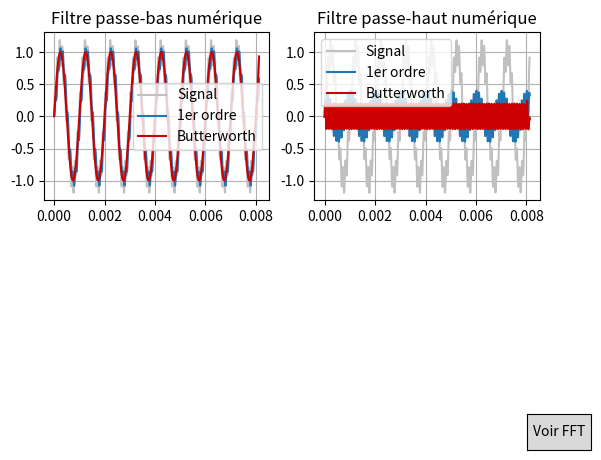

Write the Python code that produced this figure.
import numpy as np
import matplotlib.pyplot as plt
from matplotlib.widgets import Button
from scipy import signal

N = 1024

# Fréquence d'échantillonnage
fe = 126000  # Hz

# Période d'échantillonnage
Te = 1/fe  # s

# Fréquence de nyquist
f_nyq = fe / 2.0  # Hz

n_vect = np.arange(N+1) # 0 1 2 3 ... N

# Génération d'un signal à filtrer
x = np.linspace(0, Te*N, 1000)
f1 = 1000
f2 = 10000
sig = np.sin(2 * np.pi * f1 * x) + 0.2 * np.sin(2 * np.pi * f2 * x)

# Fréquence de coupure
fc = 5000  # Hz
tau = 1/(2*np.pi*fc)

# Fenêtre Idéale
# !! dans numpy, sinc(x)=sin(pi.x)/(pi.x)
h_d = 2*(fc/fe)*np.sinc((2*(fc/fe))*(n_vect-int((N+1)/2)))

# ======== Passe bas ========
# Préparation de la liste de sortie
s_pb = []
s_pb.append(0)

# Application du filtre
for i in range(1, len(sig)):
	s_pb.append(s_pb[i-1]+Te/tau*(sig[i-1]-s_pb[i-1]))

# Préparation du filtre de Butterworth en passe-low
b, a = signal.iirfilter(4, Wn=fc, fs=fe, btype="low", ftype="butter")

# Application du filtre
s_but_pb = signal.filtfilt(b, a, sig)

# ======== Passe haut ========
# Préparation de la liste de sortie
s_ph = []
s_ph.append(0)

# Application du filtre
for i in range(1, len(sig)):
	s_ph.append(s_ph[i-1]*(1-Te/tau)+sig[i]-sig[i-1])

# Préparation du filtre de Butterworth en passe-haut
b, a = signal.iirfilter(4, Wn=fc, fs=fe, btype="high", ftype="butter")

# Application du filtre
s_but_ph = signal.filtfilt(b, a, sig)

def plot_signals(axis):
	# Affichage du signal filtré
	axis[0].plot(x, sig, color='silver', label='Signal')
	axis[0].plot(x, s_pb, label='1er ordre')
	axis[0].plot(x, s_but_pb, color='#cc0000', label='Butterworth')
	axis[0].set_title("Filtre passe-bas numérique")

	axis[1].plot(x, sig, color='silver', label='Signal')
	axis[1].plot(x, s_ph, label='1er ordre')
	axis[1].plot(x, s_but_ph, color='#cc0000', label='Butterworth')
	axis[1].set_title("Filtre passe-haut numérique")

def plot_frequency(axis):
	# Affichage du signal filtré en fréquence

	w = np.fft.fftfreq(N, d=Te)

	H_pb = np.fft.fft(s_pb, N)
	H_but_b = np.fft.fft(s_but_pb, N)
	
	axis[0].plot(w[:N//2], 20*np.log10(np.abs(H_pb)[:N//2]), label='1er ordre')
	axis[0].plot(w[:N//2], 20*np.log10(np.abs(H_but_b)[:N//2]), color='#cc0000', label='Butterworth')
	axis[0].grid(True, which='both')
	axis[0].set_xlabel("Frequence [Hz]")
	axis[0].set_ylabel("Module $H(e^{j\omega})\ en\ dB$")
	axis[0].set_title("Filtre passe-bas numérique")

	axis[1].plot(w[:N//2], np.unwrap(np.angle(H_pb)[:N//2]), label='1er ordre')
	axis[1].plot(w[:N//2], np.unwrap(np.angle(H_but_b)[:N//2]), color='#cc0000', label='Butterworth')
	axis[1].grid(True, which='both')
	axis[1].set_xlabel("Frequence [Hz]")
	axis[1].set_ylabel("Phase $H(e^{j\omega})\ en\ rad$")
	axis[1].set_title("Filtre passe-bas numérique")

	H_ph = np.fft.fft(s_ph, N)
	H_but_h = np.fft.fft(s_but_ph, N)
	
	axis[2].plot(w[:N//2], 20*np.log10(np.abs(H_ph)[:N//2]), label='1er ordre')
	axis[2].plot(w[:N//2], 20*np.log10(np.abs(H_but_h)[:N//2]), color='#cc0000', label='Butterworth')
	axis[2].grid(True, which='both')
	axis[2].set_xlabel("Frequence [Hz]")
	axis[2].set_ylabel("Module $H(e^{j\omega})\ en\ dB$")
	axis[2].set_title("Filtre passe-haut numérique")

	axis[3].plot(w[:N//2], np.unwrap(np.angle(H_ph)[:N//2]), label='1er ordre')
	axis[3].plot(w[:N//2], np.unwrap(np.angle(H_but_h)[:N//2]), color='#cc0000', label='Butterworth')
	axis[3].grid(True, which='both')
	axis[3].set_xlabel("Frequence [Hz]")
	axis[3].set_ylabel("Phase $H(e^{j\omega})\ en\ rad$")
	axis[3].set_title("Filtre passe-haut numérique")

# Fonction pour basculer entre l'affichage des signaux et des FFT
def toggle_plot(event):
	global current_plot_index
	current_plot_index = 1-current_plot_index

	if current_plot_index == 0:
		for ax in axis_B:
			ax.clear()
		plot_signals(axis_A)
		for ax in axis_B:
			ax.set_visible(False)
		for ax in axis_A:
			ax.set_visible(True)
			ax.legend()
			ax.grid(True, which='both')
		toggle_button.label.set_text("Voir FFT")
	else:
		for ax in axis_A:
			ax.clear()
		plot_frequency(axis_B)
		for ax in axis_A:
			ax.set_visible(False)
		for ax in axis_B:
			ax.set_visible(True)
			ax.legend()
			ax.grid(True, which='both')
		toggle_button.label.set_text("Voir signaux")
	
	plt.draw()  # Rafraîchir l'écran

# Création de la figure et des sous-graphiques
fig, ax = plt.subplots(2, 2)
gs = fig.add_gridspec(2, 2, hspace=0.3)
axis_A = ax.flatten()[:2]
axis_B = ax.flatten()

# Ajout du bouton pour basculer entre les affichages des signaux et des FFT
toggle_button_ax = plt.axes([0.88, 0.01, 0.1, 0.075])
toggle_button = Button(toggle_button_ax, 'Voir FFT')
toggle_button.on_clicked(toggle_plot)

# Affichage initial des signaux
current_plot_index = 1
toggle_plot(None)

plt.show()
